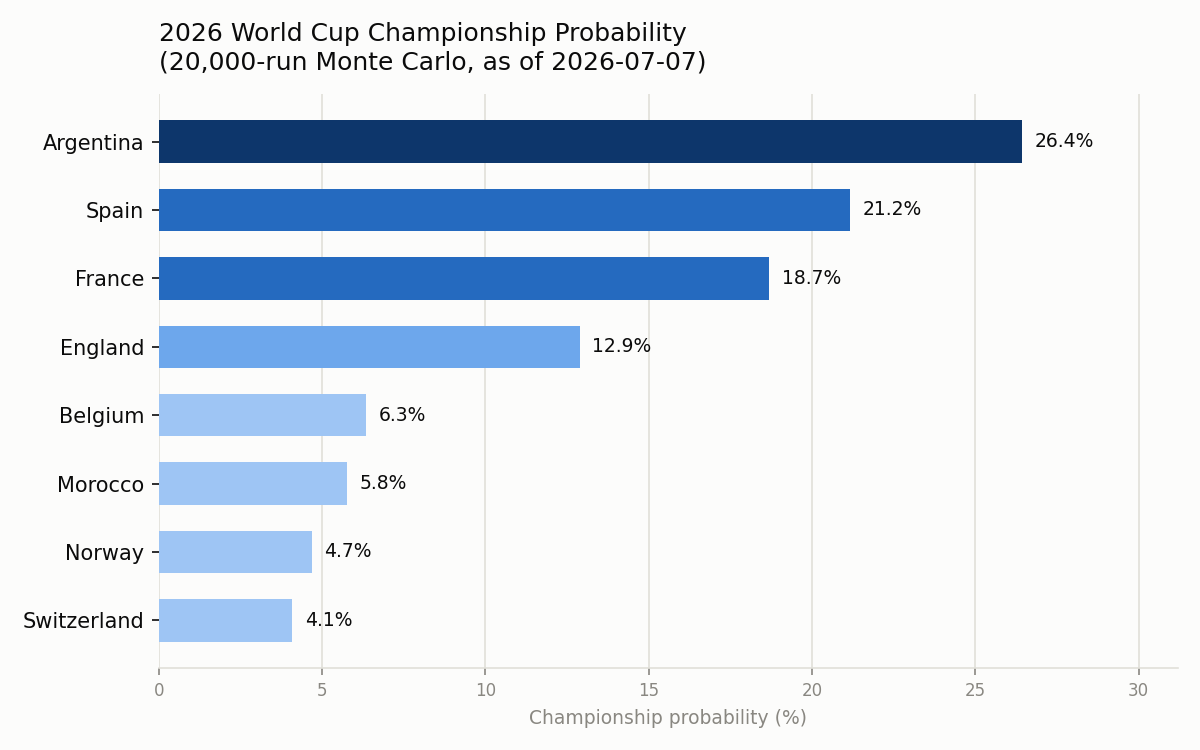

The data file committed next to this chart (first rows):
team, semifinal_pct, final_pct, champion_pct
Argentina, 72.82, 47.34, 26.43
Spain, 64.73, 37.26, 21.16
France, 63.86, 33.72, 18.68
England, 61.33, 27.39, 12.88
Belgium, 35.27, 15.01, 6.345
Morocco, 36.14, 14.02, 5.75
Norway, 38.67, 13.6, 4.675
Switzerland, 27.18, 11.66, 4.07
